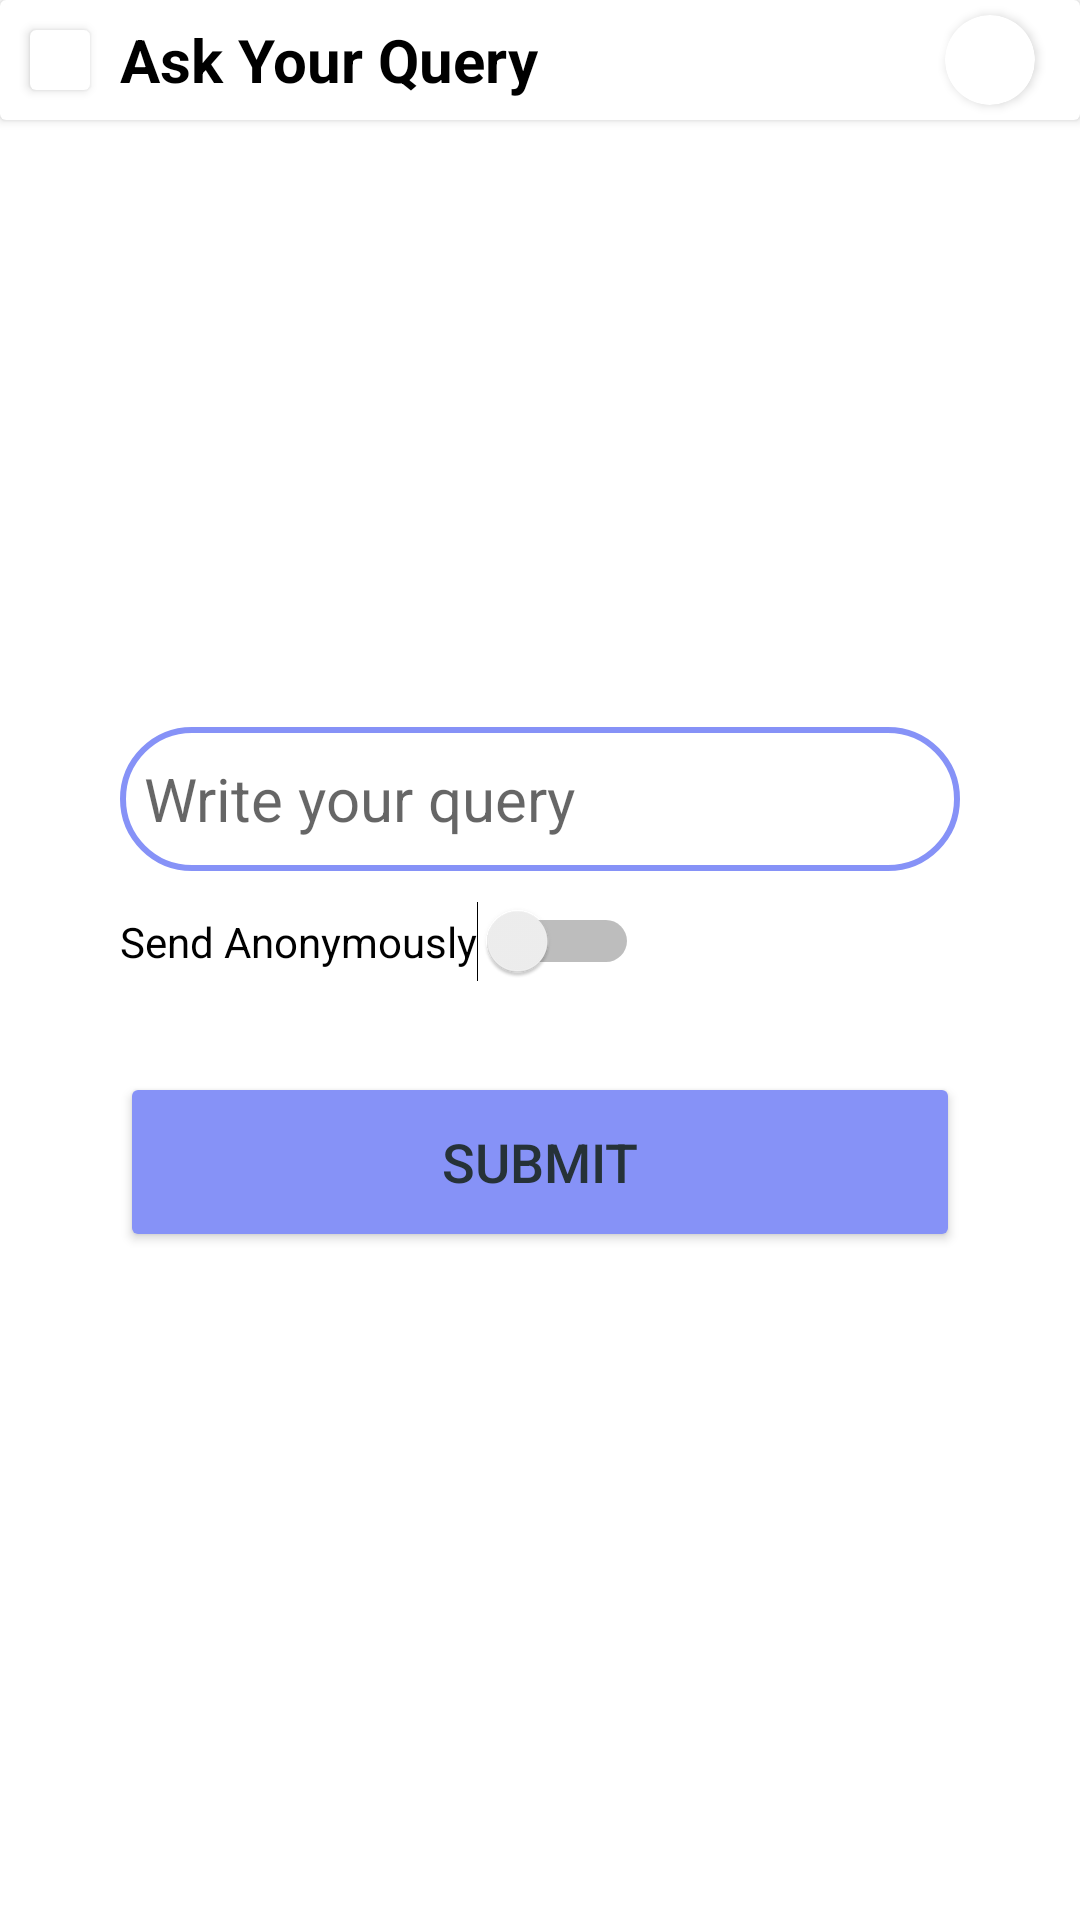

Android layout source for this screen:
<!-- AndroidManifest.xml: application theme Theme.Doubt_Hub -->
<!-- res/layout/activity_ask.xml -->
<?xml version="1.0" encoding="utf-8"?>
<RelativeLayout xmlns:android="http://schemas.android.com/apk/res/android"
    xmlns:app="http://schemas.android.com/apk/res-auto"
    android:layout_width="match_parent"
    android:layout_height="match_parent"
    android:background="@color/white">

    <androidx.cardview.widget.CardView
        android:layout_width="match_parent"
        android:layout_height="wrap_content"
        android:background="@color/white">

        <androidx.cardview.widget.CardView
            android:id="@+id/backpress"
            android:layout_width="wrap_content"
            android:layout_height="wrap_content"
            android:layout_margin="10dp"
            android:background="@color/white">
            <ImageView
                android:layout_width="wrap_content"
                android:layout_height="wrap_content"
                android:background="@drawable/baseline_arrow_back_ios_24"
                android:padding="10dp"
                android:contentDescription="@string/back" />
        </androidx.cardview.widget.CardView>

        <TextView
            android:layout_width="wrap_content"
            android:layout_height="wrap_content"
            android:layout_gravity="center_vertical"
            android:text="@string/ask_your_query"
            android:textColor="@color/black"
            android:textSize="20sp"
            android:textStyle="bold"
            android:paddingStart="40dp" />

        <androidx.cardview.widget.CardView
            android:layout_width="30dp"
            android:layout_height="30dp"
            app:cardPreventCornerOverlap="false"
            android:layout_gravity="center_vertical|end"
            app:cardCornerRadius="15dp"
            android:layout_marginEnd="15dp"
            android:background="@color/white">

            <ImageView
                android:id="@+id/iv_ask"
                android:layout_width="match_parent"
                android:layout_height="match_parent"
                android:background="@drawable/baseline_person_24"
                android:clickable="true"
                android:contentDescription="@string/ask"
                android:focusable="true"
                android:scaleType="center" />
        </androidx.cardview.widget.CardView>

    </androidx.cardview.widget.CardView>

    <RelativeLayout
        android:layout_width="match_parent"
        android:layout_height="wrap_content"
        android:layout_centerInParent="true"
        android:paddingStart="40dp"
        android:paddingEnd="40dp">

        <EditText
            android:id="@+id/write_question"
            android:layout_width="match_parent"
            android:layout_height="wrap_content"
            android:layout_marginTop="20dp"
            android:background="@drawable/purple_border"
            android:drawablePadding="8dp"
            android:hint="@string/write_your_query"
            android:inputType="textCapSentences|textMultiLine"
            android:maxLength="2000"
            android:maxLines="8"
            android:minHeight="48dp"
            android:padding="8dp"
            android:textColor="@color/black"
            android:textSize="20sp" />

        <Switch
            android:id="@+id/anonymousSwitch"
            android:layout_width="wrap_content"
            android:layout_height="wrap_content"
            android:layout_below="@id/write_question"
            android:layout_marginTop="10dp"
            android:text="@string/send_anonymously"
            android:textColor="@color/black" />

        <Button
            android:id="@+id/askButton"
            android:layout_width="match_parent"
            android:layout_height="60dp"
            android:layout_below="@id/anonymousSwitch"
            android:layout_marginTop="30dp"
            android:backgroundTint="@color/purple"
            android:text="@string/submit"
            android:textColor="#263238"
            android:textSize="18sp"
            app:cornerRadius="20dp" />

    </RelativeLayout>

</RelativeLayout>
<!-- resources referenced by this layout -->
<resources>
  <color name="black">#FF000000</color>
  <color name="purple">#8692f7</color>
  <color name="white">#FFFFFFFF</color>
  <!-- drawable purple_border (drawable) -->
  <?xml version="1.0" encoding="utf-8"?>
  <shape xmlns:android="http://schemas.android.com/apk/res/android"
      android:shape="rectangle">
      <stroke
          android:width="2dp"
          android:color="@color/purple"/>
      <corners
          android:radius="30dp"/>
  
  </shape>
  <string name="ask">ask</string>
  <string name="ask_your_query">Ask Your Query</string>
  <string name="back">Back</string>
  <string name="send_anonymously">Send Anonymously</string>
  <string name="submit">Submit</string>
  <string name="write_your_query">Write your query</string>
  <style name="Theme.Doubt_Hub" parent="Theme.MaterialComponents.DayNight.NoActionBar">
          
          <item name="colorPrimary">@color/purple</item>
          <item name="colorPrimaryVariant">@color/purple</item>
          <item name="colorOnPrimary">@color/white</item>
          
          <item name="colorSecondary">@color/teal_200</item>
          <item name="colorSecondaryVariant">@color/teal_700</item>
          <item name="colorOnSecondary">@color/black</item>
          
          <item name="android:statusBarColor">?attr/colorPrimaryVariant</item>
  
          
      </style>
  <color name="teal_200">#FF03DAC5</color>
  <color name="teal_700">#FF018786</color>
</resources>
